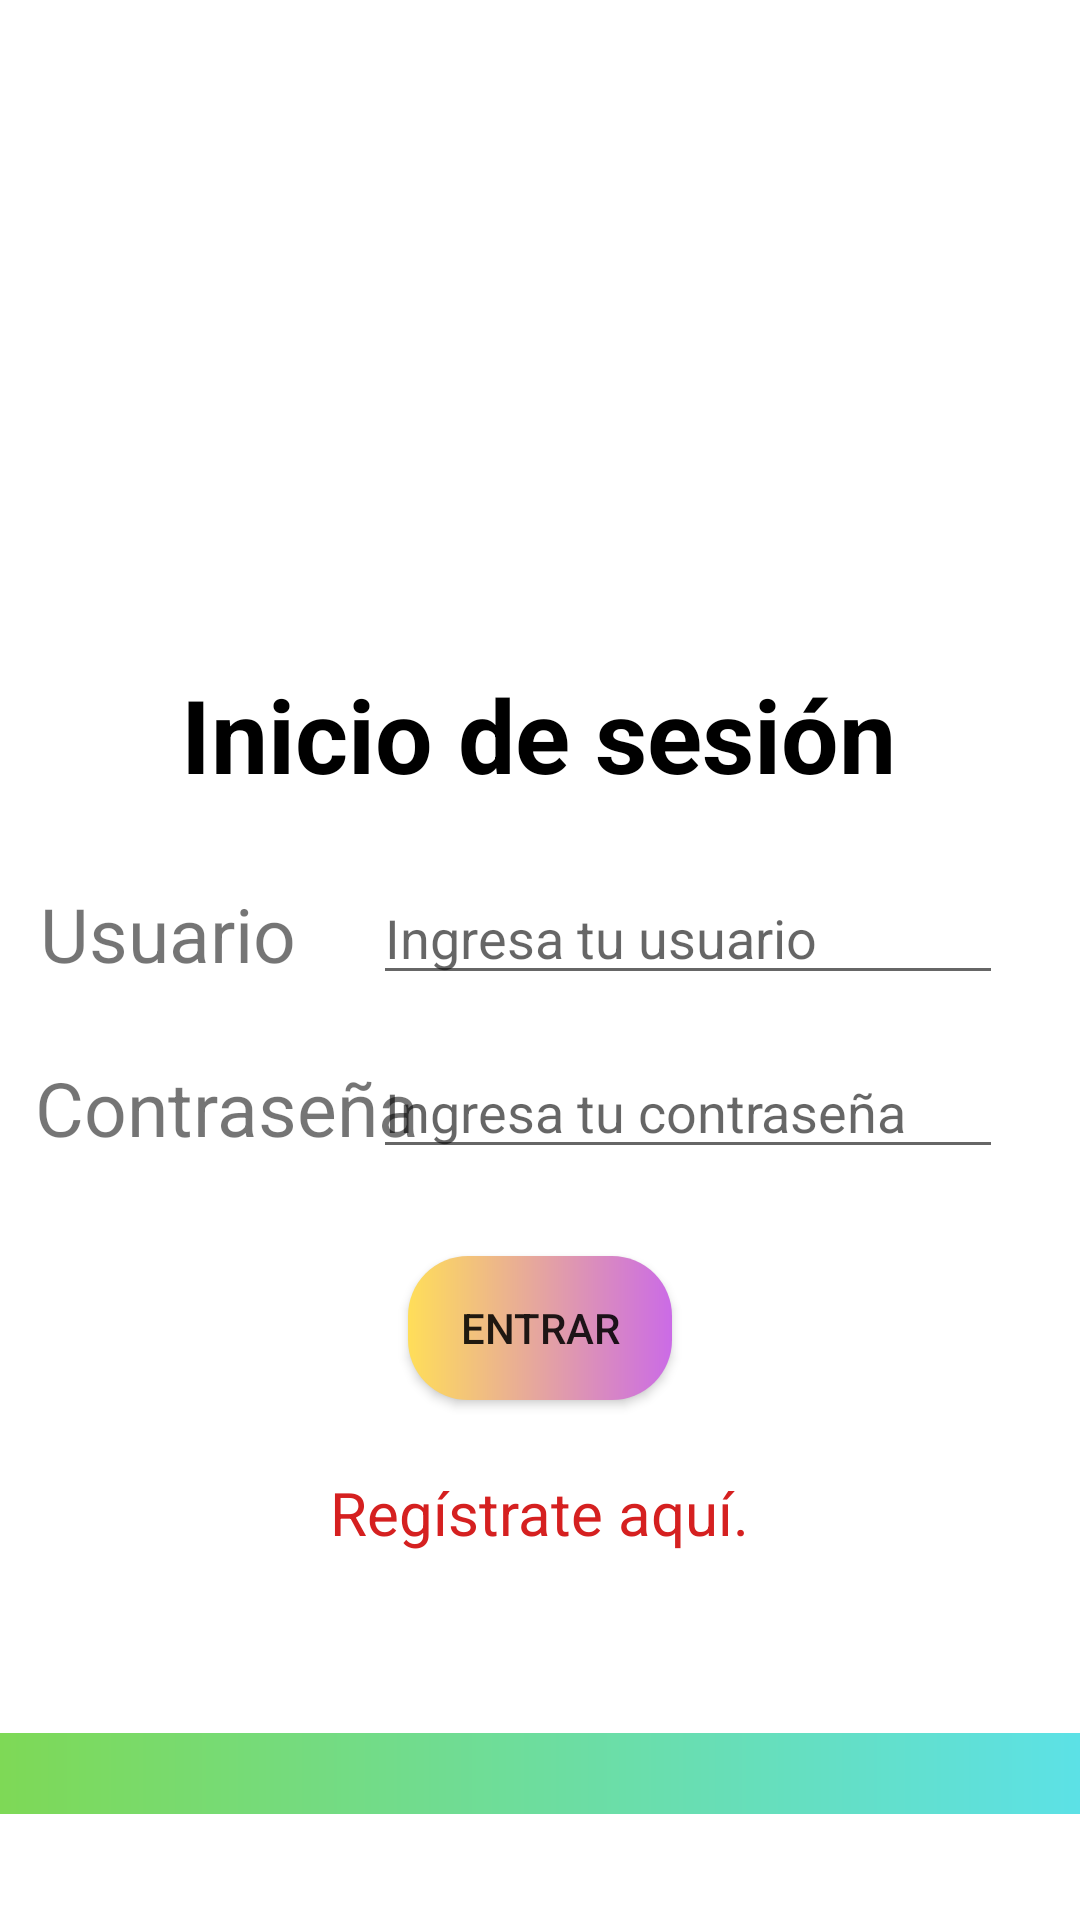

Layout XML and referenced resources for this Android screen:
<!-- AndroidManifest.xml: application theme Theme.OrganizadorDeHorario -->
<!-- res/layout/activity_sesion.xml -->
<?xml version="1.0" encoding="utf-8"?>
<androidx.constraintlayout.widget.ConstraintLayout xmlns:android="http://schemas.android.com/apk/res/android"
    xmlns:app="http://schemas.android.com/apk/res-auto"
    xmlns:tools="http://schemas.android.com/tools"
    android:layout_width="match_parent"
    android:layout_height="match_parent"
    tools:context=".SesionActivity"
    >

    <ImageView
        android:id="@+id/imgvUsuario"
        android:layout_width="167dp"
        android:layout_height="160dp"
        app:layout_constraintBottom_toBottomOf="parent"
        app:layout_constraintEnd_toEndOf="parent"
        app:layout_constraintStart_toStartOf="parent"
        app:layout_constraintTop_toTopOf="parent"
        app:layout_constraintVertical_bias="0.085"
        app:srcCompat="@drawable/user" />

    <TextView
        android:id="@+id/txtvInicioSesion"
        android:layout_width="wrap_content"
        android:layout_height="wrap_content"
        android:text="Inicio de sesión"
        android:textColor="@color/black"
        android:textSize="34sp"
        android:textStyle="bold"
        app:layout_constraintBottom_toBottomOf="parent"
        app:layout_constraintEnd_toEndOf="parent"
        app:layout_constraintHorizontal_bias="0.497"
        app:layout_constraintStart_toStartOf="parent"
        app:layout_constraintTop_toBottomOf="@+id/imgvUsuario"
        app:layout_constraintVertical_bias="0.054" />

    <TextView
        android:id="@+id/txtvNombre"
        android:layout_width="wrap_content"
        android:layout_height="wrap_content"
        android:text="Usuario"
        android:textSize="25sp"
        app:layout_constraintBottom_toBottomOf="@+id/edtUsuario"
        app:layout_constraintEnd_toEndOf="parent"
        app:layout_constraintHorizontal_bias="0.049"
        app:layout_constraintStart_toStartOf="parent"
        app:layout_constraintTop_toTopOf="@+id/edtUsuario" />

    <EditText
        android:id="@+id/edtUsuario"
        android:layout_width="wrap_content"
        android:layout_height="wrap_content"
        android:ems="10"
        android:hint="Ingresa tu usuario"
        android:inputType="textPersonName"
        app:layout_constraintBottom_toBottomOf="parent"
        app:layout_constraintEnd_toEndOf="parent"
        app:layout_constraintStart_toEndOf="@+id/txtvNombre"
        app:layout_constraintTop_toBottomOf="@+id/txtvInicioSesion"
        app:layout_constraintVertical_bias="0.069" />

    <TextView
        android:id="@+id/txtvContrasena"
        android:layout_width="wrap_content"
        android:layout_height="wrap_content"
        android:text="Contraseña"
        android:textSize="25sp"
        app:layout_constraintBottom_toBottomOf="@+id/edtContrasena"
        app:layout_constraintEnd_toEndOf="parent"
        app:layout_constraintHorizontal_bias="0.051"
        app:layout_constraintStart_toStartOf="parent"
        app:layout_constraintTop_toTopOf="@+id/edtContrasena" />

    <EditText
        android:id="@+id/edtContrasena"
        android:layout_width="wrap_content"
        android:layout_height="wrap_content"
        android:ems="10"
        android:hint="Ingresa tu contraseña"
        android:inputType="textPassword"
        app:layout_constraintBottom_toBottomOf="parent"
        app:layout_constraintEnd_toEndOf="parent"
        app:layout_constraintHorizontal_bias="0.0"
        app:layout_constraintStart_toStartOf="@+id/edtUsuario"
        app:layout_constraintTop_toBottomOf="@+id/edtUsuario"
        app:layout_constraintVertical_bias="0.062" />

    <Button
        android:id="@+id/btnEntrar"
        android:layout_width="wrap_content"
        android:layout_height="wrap_content"
        android:background="@drawable/custom_button"
        android:text="ENTRAR"
        app:layout_constraintBottom_toBottomOf="parent"
        app:layout_constraintEnd_toEndOf="parent"
        app:layout_constraintStart_toStartOf="parent"
        app:layout_constraintTop_toBottomOf="@+id/edtContrasena"
        app:layout_constraintVertical_bias="0.144" />

    <TextView
        android:id="@+id/txtvRegistro"
        android:layout_width="wrap_content"
        android:layout_height="wrap_content"
        android:clickable="true"
        android:ems="10"
        android:text="Regístrate aquí."
        android:textAlignment="center"
        android:textColor="#D52020"
        android:textSize="20sp"
        app:layout_constraintBottom_toBottomOf="parent"
        app:layout_constraintEnd_toEndOf="parent"
        app:layout_constraintHorizontal_bias="0.496"
        app:layout_constraintStart_toStartOf="parent"
        app:layout_constraintTop_toBottomOf="@+id/btnEntrar"
        app:layout_constraintVertical_bias="0.165" />

    <TextView
        android:id="@+id/txtvBandaRegistro"
        android:layout_width="match_parent"
        android:layout_height="wrap_content"
        android:layout_marginTop="60dp"
        android:background="@drawable/custom_tituloverde"
        android:textColor="@color/azullogo"
        android:textSize="20dp"
        app:layout_constraintStart_toStartOf="parent"
        app:layout_constraintTop_toBottomOf="@+id/txtvRegistro" />

</androidx.constraintlayout.widget.ConstraintLayout>
<!-- resources referenced by this layout -->
<resources>
  <color name="azullogo">#38B6FE</color>
  <color name="black">#FF000000</color>
  <!-- drawable custom_button (drawable) -->
  <?xml version="1.0" encoding="utf-8"?>
  <shape xmlns:android="http://schemas.android.com/apk/res/android">
      <gradient
          android:startColor="@color/amarillologo"
          android:endColor="@color/moradologo"
          android:type="linear"
          />
      <corners
          android:radius="20dp"
          />
  </shape>
  <!-- drawable custom_tituloverde (drawable) -->
  <?xml version="1.0" encoding="utf-8"?>
  <shape xmlns:android="http://schemas.android.com/apk/res/android">
      <gradient
          android:startColor="@color/verdelogo"
          android:endColor="@color/azulclarologo"
          android:type="linear"
          />
  </shape>
  <style name="Theme.OrganizadorDeHorario" parent="Theme.MaterialComponents.DayNight.DarkActionBar">
          
          <item name="colorPrimary">@color/azullogo</item>
          <item name="colorPrimaryVariant">@color/azullogo</item>
          <item name="colorOnPrimary">@color/white</item>
          
          <item name="colorSecondary">@color/azullogo</item>
          <item name="colorSecondaryVariant">@color/azullogo</item>
          <item name="colorOnSecondary">@color/black</item>
          
          <item name="android:statusBarColor" tools:targetApi="l">?attr/colorPrimaryVariant</item>
          
      </style>
  <color name="amarillologo">#FFDE59</color>
  <color name="moradologo">#CB6BE6</color>
  <color name="verdelogo">#7ED956</color>
  <color name="azulclarologo">#5CE1E6</color>
  <color name="white">#FFFFFFFF</color>
</resources>
